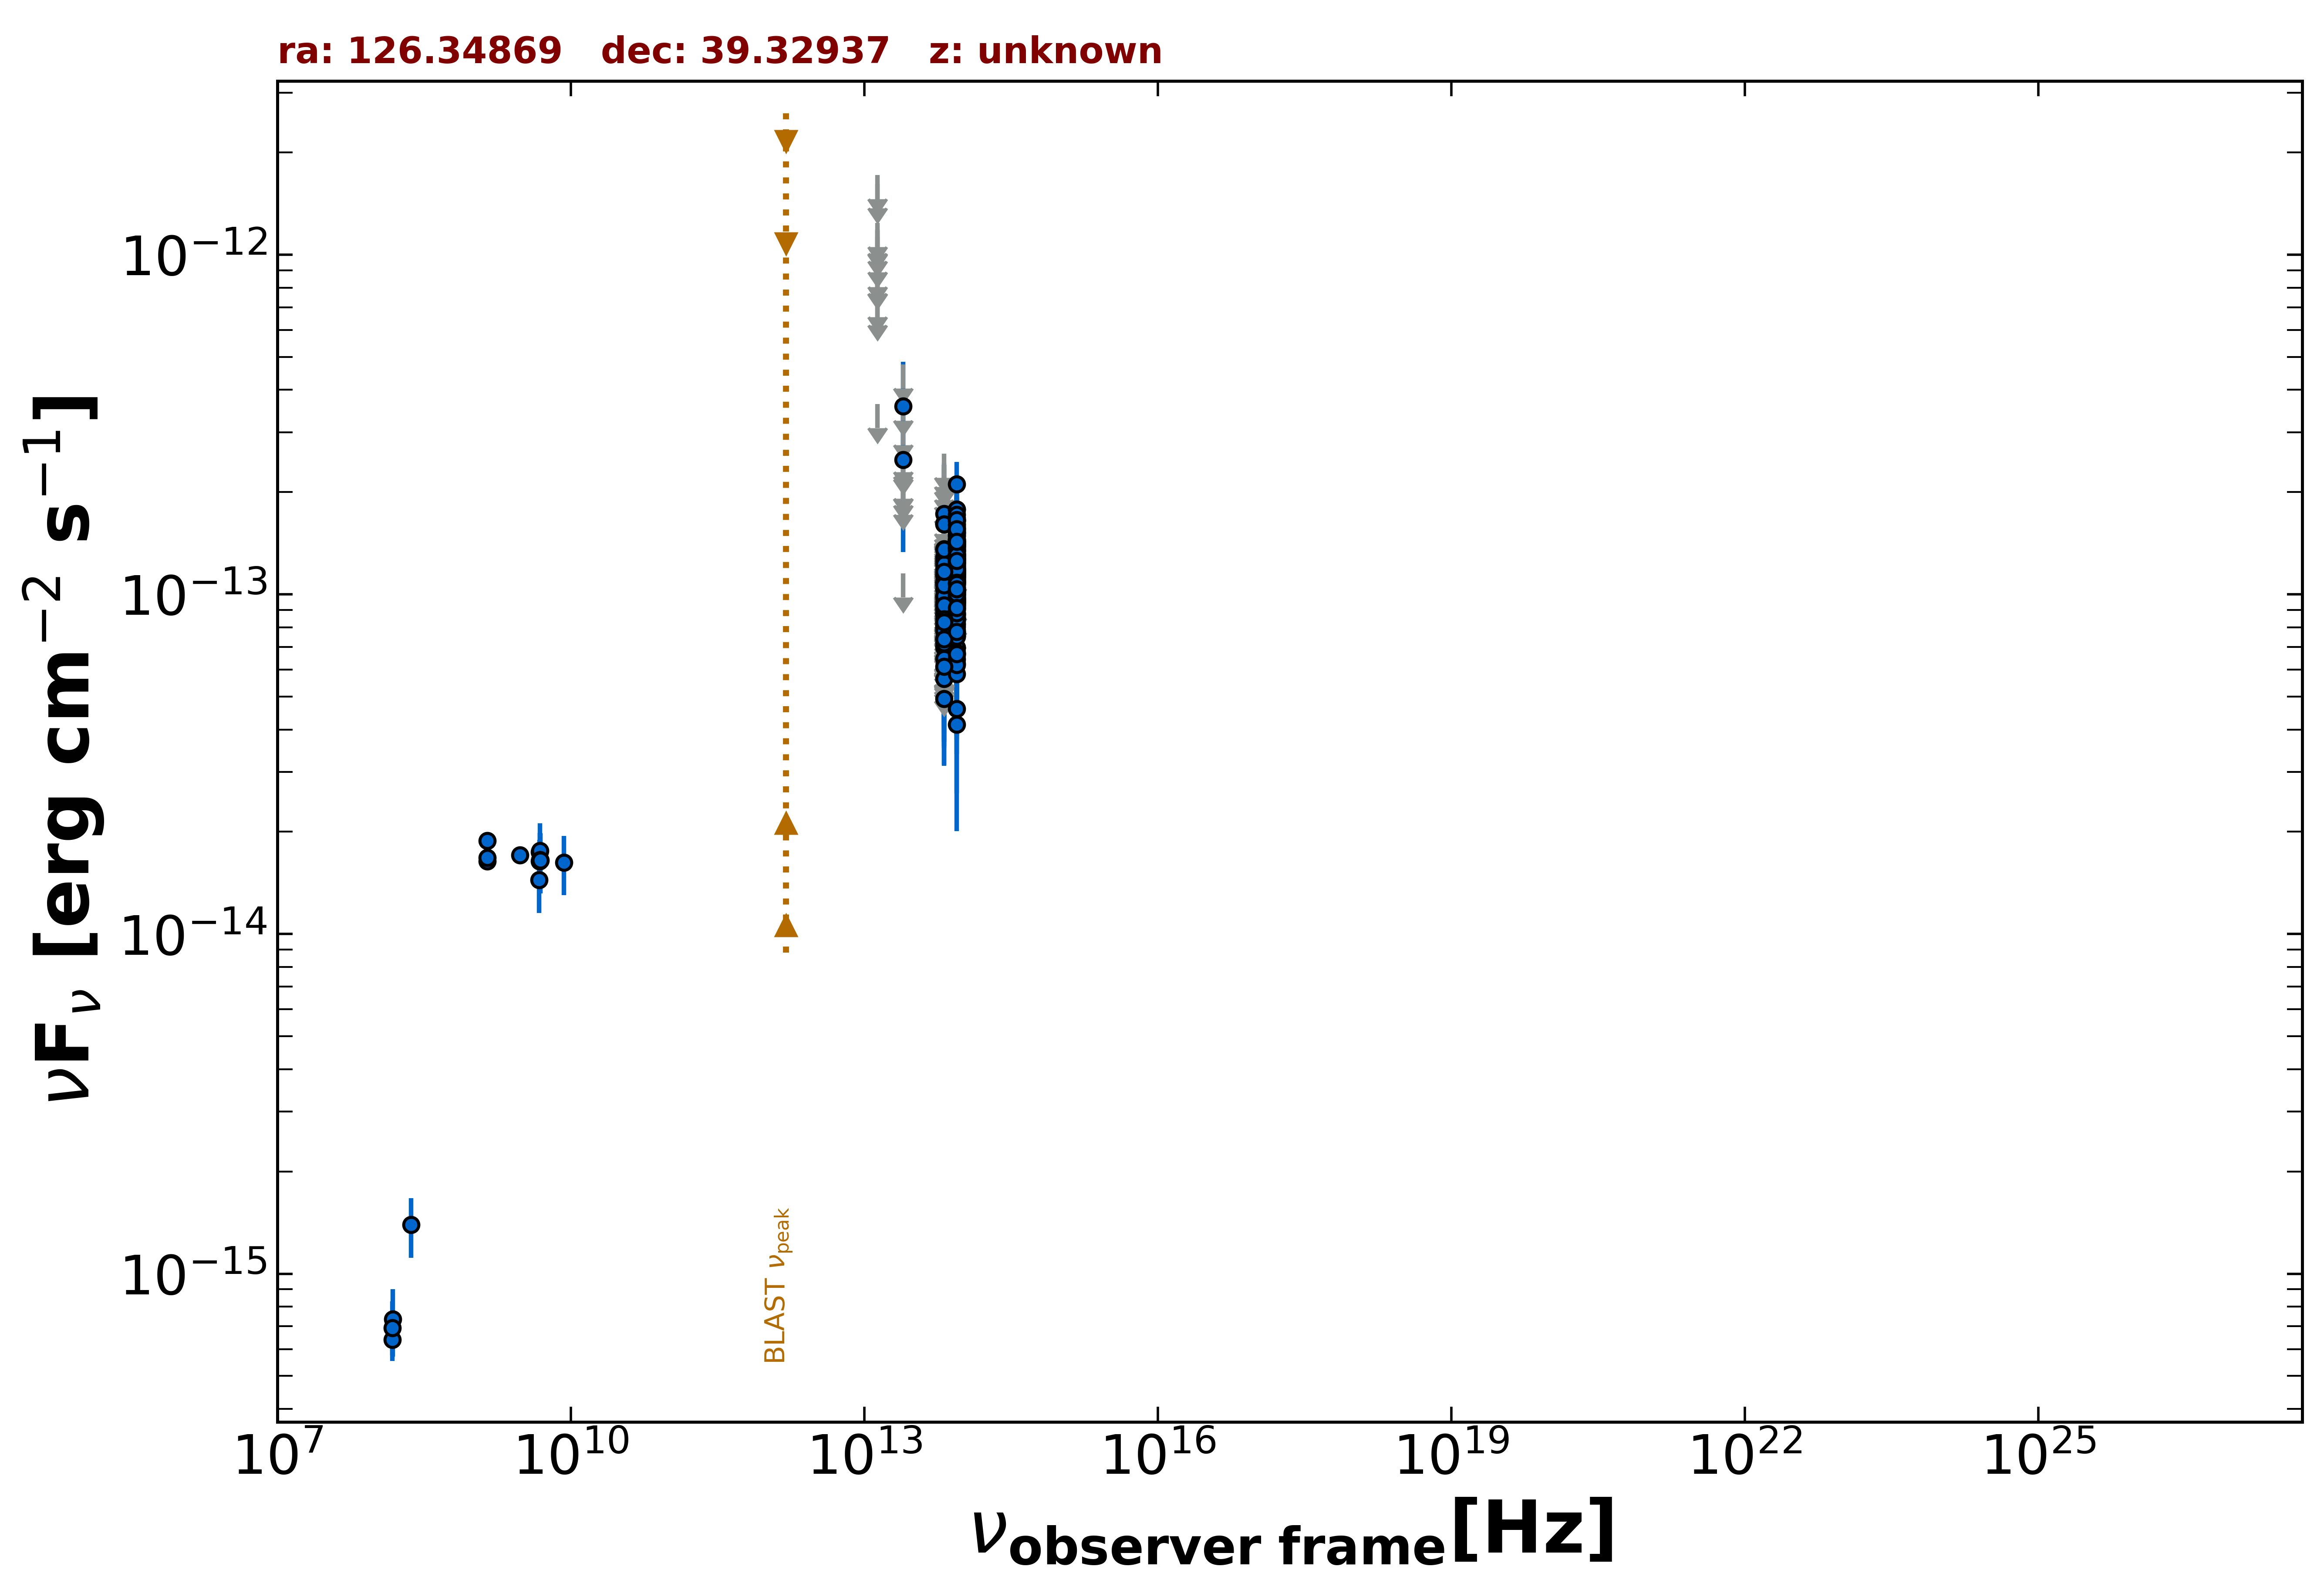

Values plotted in this chart, from the file beside it:
freq., flux, err_flux, MJD_start, MJD_end, flag, catalog, reference
1.400e+09, 1.639e-14, 5.000e-18, 55000, 55000, , FIRST, White et al. 1997  ApJ  475 479
1.400e+09, 1.678e-14, 5.950e-16, 55000, 55000, , NVSS, Condon et al. 1998  AJ  115  1693
3.000e+09, 1.706e-14, 3.000e-17, 55000, 55000, , VLASSQL, Gordon et al. 2021  ApJS  255  30
1.500e+08, 6.397e-16, 6.435e-17, 55000, 55000, , TGSS150, Intema et al. 2017  A&A  598  A781
4.800e+09, 1.742e-14, 1.535e-15, 55000, 55000, , GB6, Gregory et al. 1996  ApJS  103  427
4.800e+09, 1.637e-14, 2.015e-15, 55000, 55000, , GB87, Gregory et al. 1992  VizieR  VIII/14/j20…
4.850e+09, 1.654e-14, 0.000e+00, 55000, 55000, , NORTH20, White and Becker  1992  ApJS  79  331
1.400e+09, 1.880e-14, 0.000e+00, 55000, 55000, , NORTH20, White and Becker  1992  ApJS  79  331
8.817e+13, 1.067e-13, 2.150e-15, 55000, 55000, , UNWISE, Schlafly et al. 2019  ApJS  240  30
6.517e+13, 5.647e-14, 3.195e-15, 55000, 55000, , UNWISE, Schlafly et al. 2019  ApJS  240  30
8.817e+13, 9.702e-14, 5.535e-15, 55000, 55000, , WISE, Wright et al. 2010  AJ  140  1868
6.517e+13, 4.928e-14, 7.245e-15, 55000, 55000, , WISE, Wright et al. 2010  AJ  140  1868
2.498e+13, 1.153e-13, 0.000e+00, 55000, 55000, UL, WISE, Wright et al. 2010  AJ  140  1868
1.363e+13, 3.634e-13, 0.000e+00, 55000, 55000, UL, WISE, Wright et al. 2010  AJ  140  1868
8.817e+13, 5.835e-14, 2.448e-14, 56955, 56955, , NEOWISE, Mainzer et al. 2014  ApJ  792  30
6.517e+13, 8.103e-14, 3.438e-14, 56955, 56955, , NEOWISE, Mainzer et al. 2014  ApJ  792  30
8.817e+13, 1.406e-13, 2.030e-14, 56956, 56956, , NEOWISE, Mainzer et al. 2014  ApJ  792  30
6.517e+13, 1.099e-13, 0.000e+00, 56956, 56956, UL, NEOWISE, Mainzer et al. 2014  ApJ  792  30
8.817e+13, 1.357e-13, 2.235e-14, 56956, 56956, , NEOWISE, Mainzer et al. 2014  ApJ  792  30
6.517e+13, 1.126e-13, 0.000e+00, 56956, 56956, UL, NEOWISE, Mainzer et al. 2014  ApJ  792  30
8.817e+13, 1.000e-13, 2.086e-14, 56956, 56956, , NEOWISE, Mainzer et al. 2014  ApJ  792  30
6.517e+13, 7.058e-14, 0.000e+00, 56956, 56956, UL, NEOWISE, Mainzer et al. 2014  ApJ  792  30
8.817e+13, 8.591e-14, 2.353e-14, 56956, 56956, , NEOWISE, Mainzer et al. 2014  ApJ  792  30
6.517e+13, 1.507e-13, 0.000e+00, 56956, 56956, UL, NEOWISE, Mainzer et al. 2014  ApJ  792  30
8.817e+13, 1.318e-13, 2.750e-14, 56956, 56956, , NEOWISE, Mainzer et al. 2014  ApJ  792  30
6.517e+13, 1.249e-13, 0.000e+00, 56956, 56956, UL, NEOWISE, Mainzer et al. 2014  ApJ  792  30
8.817e+13, 1.511e-13, 3.670e-14, 56956, 56956, , NEOWISE, Mainzer et al. 2014  ApJ  792  30
6.517e+13, 1.007e-13, 0.000e+00, 56956, 56956, UL, NEOWISE, Mainzer et al. 2014  ApJ  792  30
8.817e+13, 1.428e-13, 2.300e-14, 56955, 56955, , NEOWISE, Mainzer et al. 2014  ApJ  792  30
6.517e+13, 1.064e-13, 0.000e+00, 56955, 56955, UL, NEOWISE, Mainzer et al. 2014  ApJ  792  30
8.817e+13, 1.219e-13, 2.295e-14, 56956, 56956, , NEOWISE, Mainzer et al. 2014  ApJ  792  30
6.517e+13, 1.249e-13, 0.000e+00, 56956, 56956, UL, NEOWISE, Mainzer et al. 2014  ApJ  792  30
8.817e+13, 1.095e-13, 2.180e-14, 56956, 56956, , NEOWISE, Mainzer et al. 2014  ApJ  792  30
6.517e+13, 1.437e-13, 0.000e+00, 56956, 56956, UL, NEOWISE, Mainzer et al. 2014  ApJ  792  30
8.817e+13, 9.507e-14, 2.119e-14, 56956, 56956, , NEOWISE, Mainzer et al. 2014  ApJ  792  30
6.517e+13, 1.216e-13, 0.000e+00, 56956, 56956, UL, NEOWISE, Mainzer et al. 2014  ApJ  792  30
8.817e+13, 1.436e-13, 2.285e-14, 56956, 56956, , NEOWISE, Mainzer et al. 2014  ApJ  792  30
6.517e+13, 1.065e-13, 0.000e+00, 56956, 56956, UL, NEOWISE, Mainzer et al. 2014  ApJ  792  30
8.817e+13, 1.424e-13, 2.550e-14, 57843, 57843, , NEOWISE, Mainzer et al. 2014  ApJ  792  30
6.517e+13, 1.136e-13, 0.000e+00, 57843, 57843, UL, NEOWISE, Mainzer et al. 2014  ApJ  792  30
8.817e+13, 1.270e-13, 2.700e-14, 57843, 57843, , NEOWISE, Mainzer et al. 2014  ApJ  792  30
6.517e+13, 1.360e-13, 4.315e-14, 57843, 57843, , NEOWISE, Mainzer et al. 2014  ApJ  792  30
8.817e+13, 1.294e-13, 2.080e-14, 57843, 57843, , NEOWISE, Mainzer et al. 2014  ApJ  792  30
6.517e+13, 1.272e-13, 0.000e+00, 57843, 57843, UL, NEOWISE, Mainzer et al. 2014  ApJ  792  30
8.817e+13, 8.025e-14, 2.717e-14, 57843, 57843, , NEOWISE, Mainzer et al. 2014  ApJ  792  30
6.517e+13, 1.144e-13, 0.000e+00, 57843, 57843, UL, NEOWISE, Mainzer et al. 2014  ApJ  792  30
8.817e+13, 1.091e-13, 3.831e-14, 57843, 57843, , NEOWISE, Mainzer et al. 2014  ApJ  792  30
6.517e+13, 6.232e-14, 0.000e+00, 57843, 57843, UL, NEOWISE, Mainzer et al. 2014  ApJ  792  30
8.817e+13, 9.631e-14, 2.071e-14, 57843, 57843, , NEOWISE, Mainzer et al. 2014  ApJ  792  30
6.517e+13, 6.980e-14, 3.250e-14, 57843, 57843, , NEOWISE, Mainzer et al. 2014  ApJ  792  30
8.817e+13, 1.048e-13, 2.664e-14, 57842, 57842, , NEOWISE, Mainzer et al. 2014  ApJ  792  30
6.517e+13, 8.239e-14, 3.356e-14, 57842, 57842, , NEOWISE, Mainzer et al. 2014  ApJ  792  30
8.817e+13, 1.086e-13, 2.368e-14, 57843, 57843, , NEOWISE, Mainzer et al. 2014  ApJ  792  30
6.517e+13, 1.381e-13, 0.000e+00, 57843, 57843, UL, NEOWISE, Mainzer et al. 2014  ApJ  792  30
8.817e+13, 1.444e-13, 2.200e-14, 57843, 57843, , NEOWISE, Mainzer et al. 2014  ApJ  792  30
6.517e+13, 6.342e-14, 0.000e+00, 57843, 57843, UL, NEOWISE, Mainzer et al. 2014  ApJ  792  30
8.817e+13, 1.018e-13, 2.124e-14, 57843, 57843, , NEOWISE, Mainzer et al. 2014  ApJ  792  30
6.517e+13, 8.423e-14, 0.000e+00, 57843, 57843, UL, NEOWISE, Mainzer et al. 2014  ApJ  792  30
8.817e+13, 9.257e-14, 2.317e-14, 57124, 57124, , NEOWISE, Mainzer et al. 2014  ApJ  792  30
6.517e+13, 7.038e-14, 3.362e-14, 57124, 57124, , NEOWISE, Mainzer et al. 2014  ApJ  792  30
... 429 more rows
